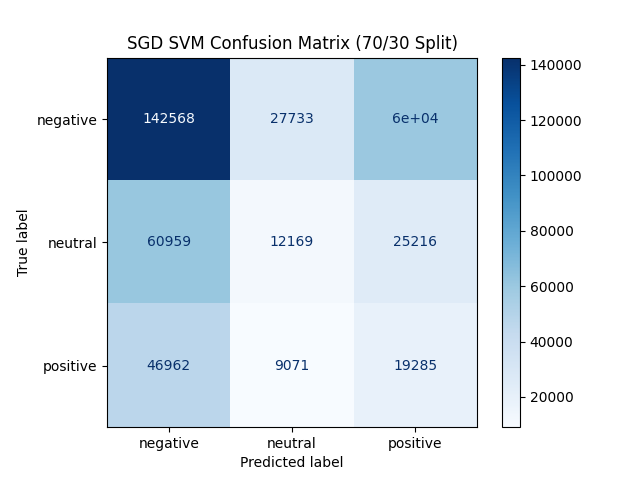

The table this chart was drawn from, first rows:
, negative, neutral, positive
negative, 142568, 27733, 59756
neutral, 60959, 12169, 25216
positive, 46962, 9071, 19285
